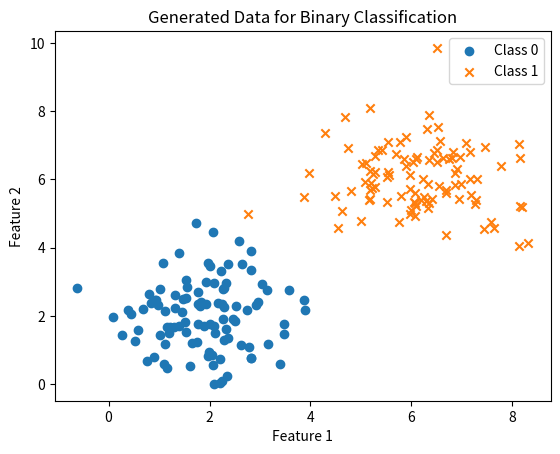

Reproduce this figure in Python.
import numpy as np
import matplotlib.pyplot as plt

# Generate random data for binary classification
np.random.seed(42)

# Number of data points for each class
num_samples = 100

# Class 0
class_0 = np.random.normal(loc=[2, 2], scale=[1, 1], size=(num_samples, 2))
labels_0 = np.zeros((num_samples, 1))

# Class 1
class_1 = np.random.normal(loc=[6, 6], scale=[1, 1], size=(num_samples, 2))
labels_1 = np.ones((num_samples, 1))

# Concatenate data from both classes
data = np.concatenate((class_0, class_1), axis=0)
labels = np.concatenate((labels_0, labels_1), axis=0)

# Shuffle the data
indices = np.arange(data.shape[0])
np.random.shuffle(indices)

data = data[indices]
labels = labels[indices]

# Split data into training and testing sets
split_ratio = 0.8
split_index = int(split_ratio * data.shape[0])

x_train, y_train = data[:split_index], labels[:split_index]
x_test, y_test = data[split_index:], labels[split_index:]

# Plot the generated data
plt.scatter(class_0[:, 0], class_0[:, 1], label='Class 0', marker='o')
plt.scatter(class_1[:, 0], class_1[:, 1], label='Class 1', marker='x')
plt.title('Generated Data for Binary Classification')
plt.xlabel('Feature 1')
plt.ylabel('Feature 2')
plt.legend()
plt.show()

# Define a simple logistic regression model
class LogisticRegression:
    def __init__(self, learning_rate=0.01, num_epochs=1000):
        self.learning_rate = learning_rate
        self.num_epochs = num_epochs
        self.weights = None
        self.bias = None

    def sigmoid(self, z):
        return 1 / (1 + np.exp(-z))

    def train(self, X, y):
        num_samples, num_features = X.shape
        self.weights = np.zeros((num_features, 1))
        self.bias = 0

        for epoch in range(self.num_epochs):
            # Forward pass
            z = np.dot(X, self.weights) + self.bias
            predictions = self.sigmoid(z)

            # Compute loss
            loss = -np.mean(y * np.log(predictions) + (1 - y) * np.log(1 - predictions))

            # Backward pass
            dz = predictions - y
            dw = np.dot(X.T, dz) / num_samples
            db = np.sum(dz) / num_samples

            # Update parameters
            self.weights -= self.learning_rate * dw
            self.bias -= self.learning_rate * db

            # Print the loss every 100 epochs
            if epoch % 100 == 0:
                print(f'Epoch {epoch}, Loss: {loss}')

    def predict(self, X):
        z = np.dot(X, self.weights) + self.bias
        predictions = self.sigmoid(z)
        return (predictions >= 0.5).astype(int)

# Train the logistic regression model
model = LogisticRegression()
model.train(x_train, y_train)

# Make predictions on the test set
predictions = model.predict(x_test)

# Evaluate the model
accuracy = np.mean(predictions == y_test)
print(f'Test Accuracy: {accuracy}')
